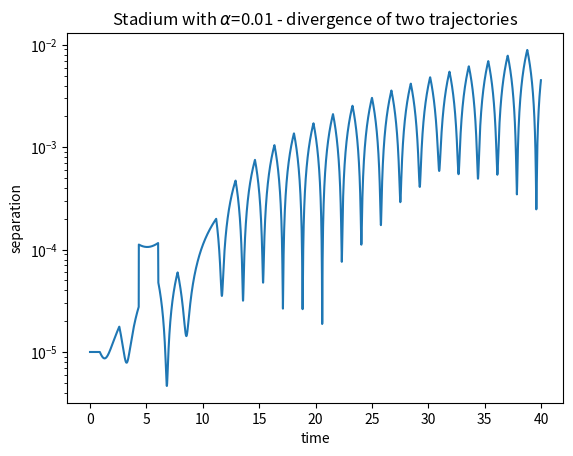

The matplotlib source for this figure:
import matplotlib.pyplot as plt
import numpy as np
class billiard_circle():
    def __init__(self,x_0,y_0,vx_0,vy_0,N,dt):
        self.x_0 = x_0
        self.y_0 = y_0
        self.vx_0 = vx_0
        self.vy_0 = vy_0
        self.N = N
        self.dt = dt
    def motion_calculate(self):
        self.x = []
        self.y = []
        self.vx = []
        self.vy = []
        self.t = [0]
        self.x.append(self.x_0)
        self.y.append(self.y_0)
        self.vx.append(self.vx_0)
        self.vy.append(self.vy_0)
        for i in range(1,self.N):
            self.x.append(self.x[i - 1] + self.vx[i - 1]*self.dt)
            self.y.append(self.y[i - 1] + self.vy[i - 1]*self.dt)
            self.vx.append(self.vx[i - 1])
            self.vy.append(self.vy[i - 1])
            if (np.sqrt( self.x[i]**2+(self.y[i]-0.01)**2 ) > 1.0) and self.y[i]>0.01:
                self.x[i],self.y[i] = self.correct('np.sqrt(x**2+(y-0.01)**2) < 1.0',self.x[i - 1], self.y[i - 1], self.vx[i - 1], self.vy[i - 1])
                self.vx[i],self.vy[i] = self.reflect1(self.x[i],self.y[i],self.vx[i - 1], self.vy[i - 1])
            elif (np.sqrt( self.x[i]**2+(self.y[i]+0.01)**2 ) > 1.0) and self.y[i]<-0.01:
                self.x[i],self.y[i] = self.correct('np.sqrt(x**2+(y+0.01)**2) < 1.0',self.x[i - 1], self.y[i - 1], self.vx[i - 1], self.vy[i - 1])
                self.vx[i],self.vy[i] = self.reflect2(self.x[i],self.y[i],self.vx[i - 1], self.vy[i - 1])
            elif (self.x[i] < -1.0) and self.y[i]>-0.01 and self.y[i]<0.01:
                self.x[i],self.y[i] = self.correct('x>-1.0',self.x[i - 1], self.y[i - 1], self.vx[i - 1], self.vy[i - 1])
                self.vx[i] = - self.vx[i]
            elif (self.x[i] > 1.0) and self.y[i]>-0.01 and self.y[i]<0.01:
                self.x[i],self.y[i] = self.correct('x<1.0',self.x[i - 1], self.y[i - 1], self.vx[i - 1], self.vy[i - 1])
                self.vx[i] = - self.vx[i]
            self.t.append(self.t[i - 1] + self.dt)
              
        return self.x, self.y, self.t
        
    def correct(self,condition,x,y,vx,vy):
        vx_c = vx/100.0
        vy_c = vy/100.0
        while eval(condition):
            x = x + vx_c*self.dt
            y = y + vy_c*self.dt
        return x-vx_c*self.dt,y-vy_c*self.dt    
    def reflect1(self,x,y,vx,vy):
        module = np.sqrt(x**2+(y-0.01)**2)  ### normalization
        x = x/module
        y = (y-0.01)/module+0.01
        v = np.sqrt(vx**2+vy**2)
        cos1 = (vx*x+vy*(y-0.01))/v
        cos2 = (vx*(y-0.01)-vy*x)/v
        vt = -v*cos1
        vc = v*cos2 
        vx_n = vt*x+vc*(y-0.01)
        vy_n = vt*(y-0.01)-vc*x
        return vx_n,vy_n
    
    def reflect2(self,x,y,vx,vy):
        module = np.sqrt(x**2+(y+0.01)**2)  ### normalization
        x = x/module
        y = (y+0.01)/module-0.01
        v = np.sqrt(vx**2+vy**2)
        cos1 = (vx*x+vy*(y+0.01))/v
        cos2 = (vx*(y+0.01)-vy*x)/v
        vt = -v*cos1
        vc = v*cos2 
        vx_n = vt*x+vc*(y+0.01)
        vy_n = vt*(y+0.01)-vc*x
        return vx_n,vy_n
        
#    def plot(self):
#       plt.figure(figsize = (8,8))
#        plt.xlim(-1,1)
#        plt.ylim(-1,1)
#        plt.xlabel('x')
#       plt.ylabel('y')
#        plt.title('Stadium billiard $\\alpha$=0.01')
#        self.plot_boundary()
#        plt.plot(self.x,self.y,'y')
#        #plt.savefig('chapter3_3.31.png',dpi = 144)
#        plt.show()
                
#    def plot_boundary(self):
#        theta = 0
#        x = []
#        y = []
#        while theta < np.pi:
#            x.append(np.cos(theta))
#            y.append(np.sin(theta)+0.01)
#            theta+= 0.01
#        plt.plot(x,y,'g.')
#        while theta > np.pi and theta< 2*np.pi:
#            x.append(np.cos(theta))
#            y.append(np.sin(theta)-0.01)
#            theta+= 0.01
#        plt.plot(x,y,'g.')

A1=billiard_circle(0,0,1,0.6,4000,0.01)
x1,y1,t1=A1.motion_calculate()
A2=billiard_circle(0.00001,0,1,0.6,4000,0.01)
x2,y2,t2=A2.motion_calculate()
delta=[]
for i in range(len(x1)):
    x1[i]=np.sqrt((x1[i]-x2[i])**2+(y1[i]-y2[i])**2)
plt.semilogy(t1,x1)
plt.title('Stadium with $\\alpha$=0.01 - divergence of two trajectories')
plt.xlabel('time')
plt.ylabel('separation')
